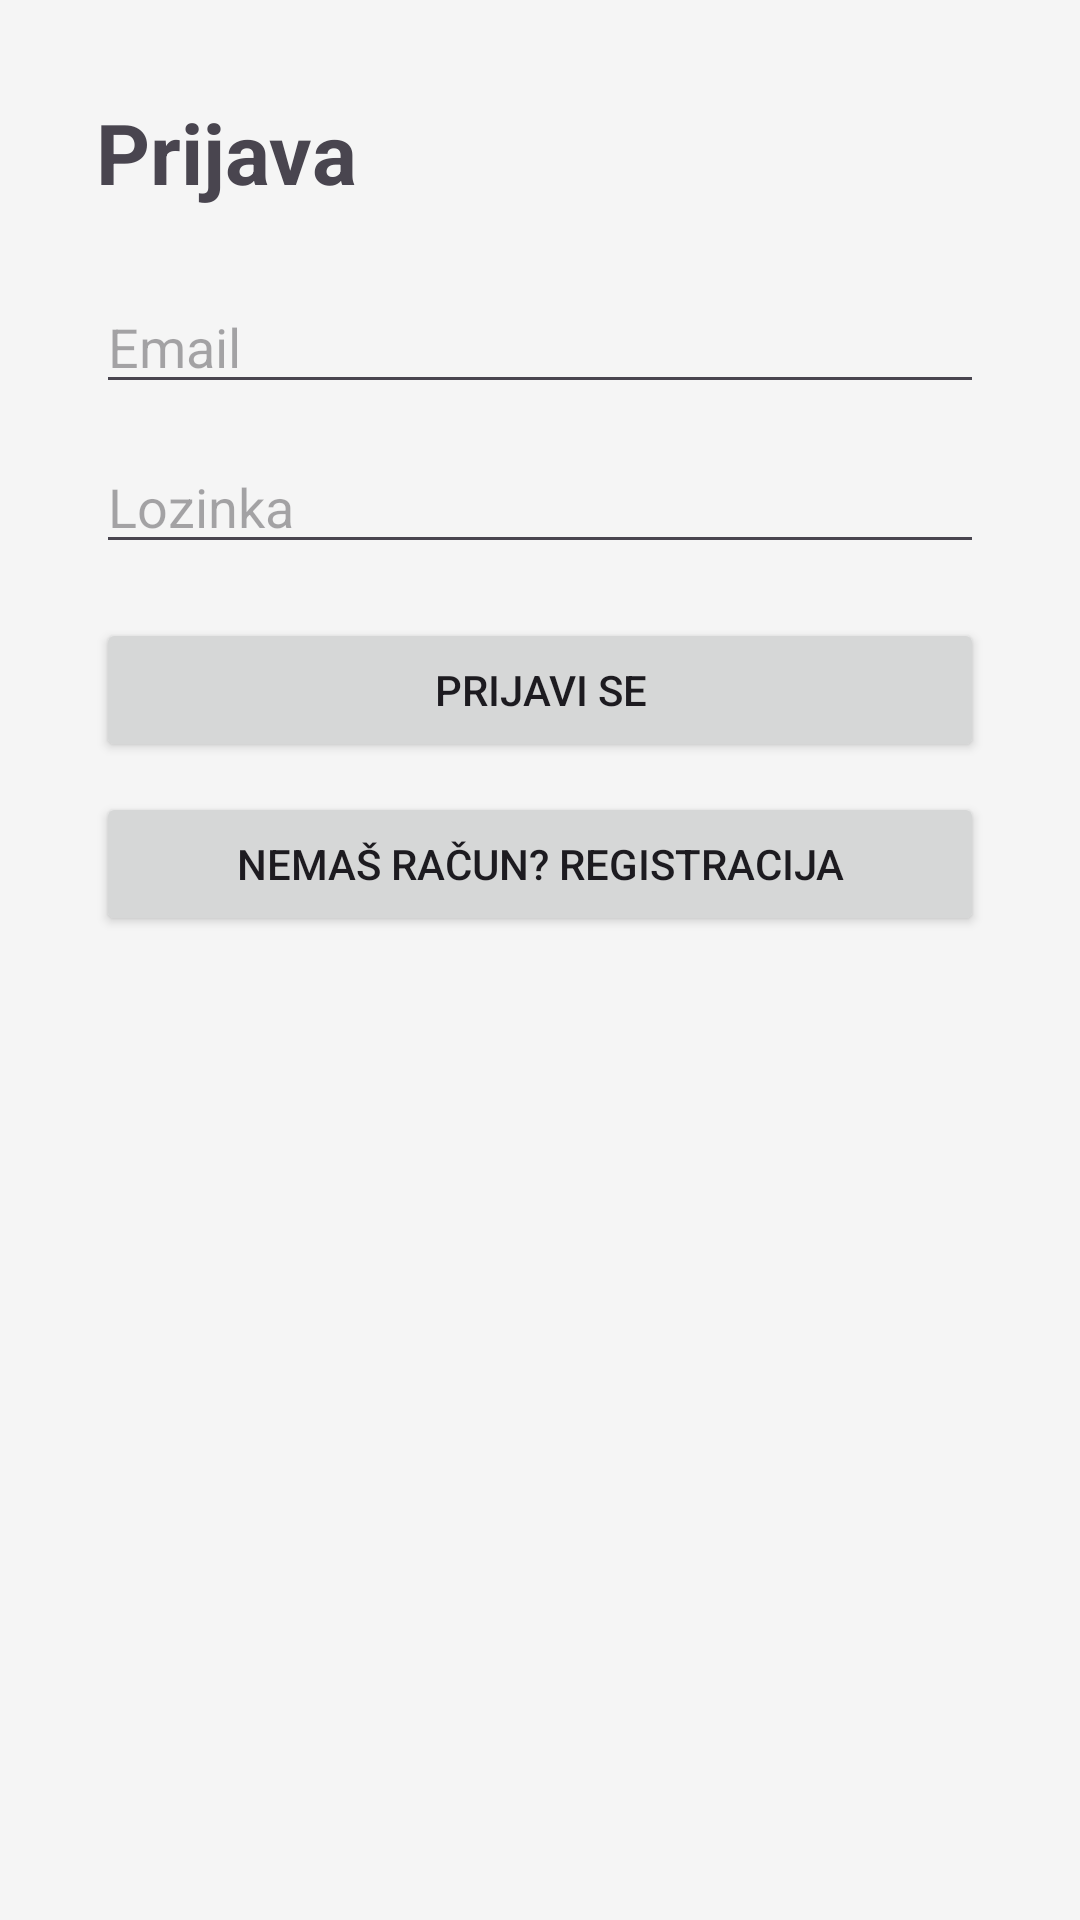

Android layout source for this screen:
<!-- AndroidManifest.xml: application theme Theme.Material3.DayNight.NoActionBar -->
<!-- res/layout/activity_login.xml -->
<?xml version="1.0" encoding="utf-8"?>
<ScrollView xmlns:android="http://schemas.android.com/apk/res/android"
    android:layout_width="match_parent"
    android:layout_height="match_parent"
    android:background="#F5F5F5">

    <LinearLayout
        android:padding="32dp"
        android:orientation="vertical"
        android:layout_width="match_parent"
        android:layout_height="wrap_content">

        <TextView
            android:text="Prijava"
            android:textSize="28sp"
            android:textStyle="bold"
            android:layout_marginBottom="24dp"
            android:layout_width="wrap_content"
            android:layout_height="wrap_content"/>

        <EditText
            android:id="@+id/etEmail"
            android:hint="Email"
            android:inputType="textEmailAddress"
            android:layout_width="match_parent"
            android:layout_height="wrap_content"/>

        <EditText
            android:id="@+id/etPassword"
            android:hint="Lozinka"
            android:inputType="textPassword"
            android:layout_marginTop="12dp"
            android:layout_width="match_parent"
            android:layout_height="wrap_content"/>

        <ProgressBar
            android:id="@+id/progress"
            android:visibility="gone"
            android:layout_marginTop="14dp"
            android:layout_width="wrap_content"
            android:layout_height="wrap_content"/>

        <Button
            android:id="@+id/btnLogin"
            android:text="Prijavi se"
            android:layout_marginTop="18dp"
            android:layout_width="match_parent"
            android:layout_height="wrap_content"/>

        <Button
            android:id="@+id/btnGoRegister"
            android:text="Nemaš račun? Registracija"
            android:layout_marginTop="10dp"
            android:layout_width="match_parent"
            android:layout_height="wrap_content"/>
    </LinearLayout>
</ScrollView>
<!-- resources referenced by this layout -->
<resources>

</resources>
